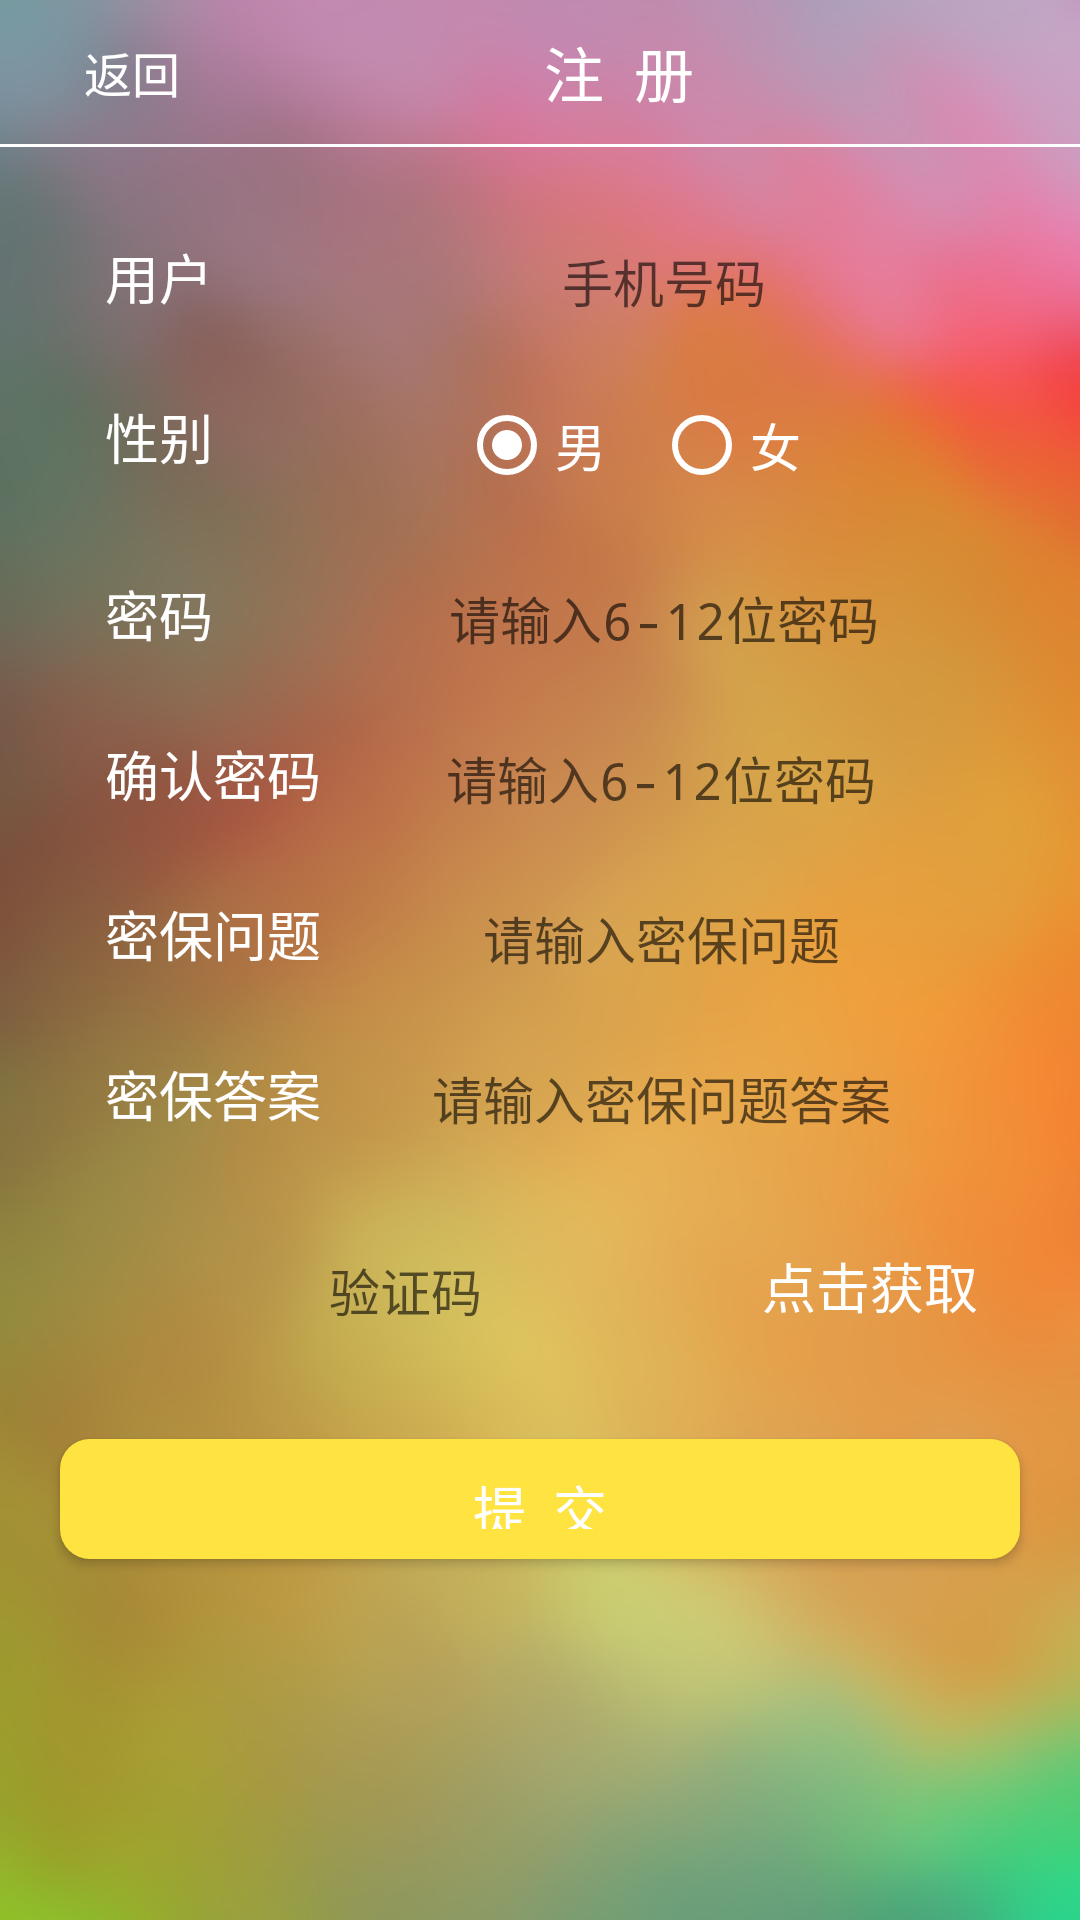

Write the Android layout XML for this screen, with the resource values it uses.
<!-- AndroidManifest.xml: activity theme Theme.AppCompat.Light.NoActionBar -->
<!-- res/layout/zhuce.xml -->
<?xml version="1.0" encoding="utf-8"?>
<LinearLayout xmlns:android="http://schemas.android.com/apk/res/android"
    android:layout_width="match_parent"
    android:layout_height="match_parent"
    xmlns:tools="http://schemas.android.com/tools"
    android:orientation="vertical"
    android:background="@drawable/login2"
    tools:context="cn.edu.swufe.ace.ZhuceActivity">


    <LinearLayout
        android:layout_width="match_parent"
        android:layout_height="wrap_content"
        android:orientation="horizontal">

        <Button
            android:id="@+id/fanhuidenglu"
            android:layout_width="wrap_content"
            android:layout_height="wrap_content"
            android:background="@android:color/transparent"
            android:onClick="onClick"
            android:text="返回"
            android:textAlignment="center"
            android:textColor="@android:color/background_light"
            android:textSize="16sp" />

        <TextView
            android:id="@+id/textView2"
            android:layout_width="match_parent"
            android:layout_height="wrap_content"
            android:layout_gravity="center"
            android:layout_marginRight="35dp"
            android:text="注  册"
            android:textAlignment="center"
            android:textColor="@android:color/background_light"
            android:textSize="20sp" />

    </LinearLayout>

    <View
        android:id="@+id/divider"
        android:layout_width="match_parent"
        android:layout_height="1dp"
        android:background="#FFFFFF"
        android:visibility="visible" />

    <LinearLayout
        android:layout_width="match_parent"
        android:layout_height="wrap_content"
        android:layout_marginTop="30dp"
        android:orientation="horizontal">

        <TextView
            android:id="@+id/textView7"
            android:layout_width="73dp"
            android:layout_height="wrap_content"
            android:layout_marginLeft="35dp"
            android:layout_marginRight="15dp"
            android:text="用户"
            android:textAlignment="textStart"
            android:textColor="@android:color/background_light"
            android:textSize="18sp" />

        <EditText
            android:id="@+id/shoujihao"
            android:layout_width="wrap_content"
            android:layout_height="wrap_content"
            android:layout_marginRight="40dp"
            android:background="@drawable/bg_edittext"
            android:ems="10"
            android:hint="手机号码"
            android:inputType="number"
            android:textAlignment="center"
            android:textColor="@android:color/background_light"
            android:textSize="17sp" />

    </LinearLayout>

    <LinearLayout
        android:layout_width="match_parent"
        android:layout_height="wrap_content"
        android:layout_marginTop="27dp"
        android:orientation="horizontal">

        <TextView
            android:id="@+id/textView8"
            android:layout_width="73dp"
            android:layout_height="wrap_content"
            android:layout_marginLeft="35dp"
            android:layout_marginRight="15dp"
            android:text="性别"
            android:textAlignment="viewStart"
            android:textColor="@android:color/background_light"
            android:textSize="18sp" />

        <RadioGroup
            android:layout_width="match_parent"
            android:layout_height="wrap_content"
            android:layout_marginLeft="30dp"
            android:layout_marginRight="40dp"

            android:orientation="horizontal">

            <RadioButton
                android:id="@+id/bt_man"
                android:layout_width="wrap_content"
                android:layout_height="match_parent"
                android:layout_marginRight="8dp"
                android:buttonTint="#FFFFFF"
                android:checked="true"
                android:text="男"
                android:textColor="@android:color/background_light"
                android:textSize="17sp" />

            <RadioButton
                android:id="@+id/bt_woman"
                android:layout_width="wrap_content"
                android:layout_height="match_parent"
                android:layout_marginLeft="8dp"
                android:buttonTint="#FFFFFF"
                android:text="女"
                android:textColor="@android:color/background_light"
                android:textSize="17sp" />

        </RadioGroup>

    </LinearLayout>

    <LinearLayout
        android:layout_width="match_parent"
        android:layout_height="wrap_content"
        android:orientation="horizontal"
        android:layout_marginTop="27dp">

        <TextView
            android:id="@+id/textView9"
            android:layout_width="73dp"
            android:layout_height="wrap_content"
            android:layout_marginLeft="35dp"
            android:layout_marginRight="15dp"
            android:text="密码"
            android:textAlignment="viewStart"
            android:textColor="@android:color/background_light"
            android:textSize="18sp" />

        <EditText
            android:id="@+id/shoujihao2"
            android:layout_width="wrap_content"
            android:layout_height="wrap_content"
            android:layout_marginRight="40dp"
            android:background="@drawable/bg_edittext"
            android:ems="10"
            android:hint="请输入6-12位密码"
            android:inputType="textPassword"
            android:textAlignment="center"
            android:textColor="@android:color/background_light"
            android:textSize="17sp" />
    </LinearLayout>

    <LinearLayout
        android:layout_width="match_parent"
        android:layout_height="wrap_content"
        android:layout_marginTop="27dp"
        android:orientation="horizontal">

        <TextView
            android:id="@+id/textView10"
            android:layout_width="wrap_content"
            android:layout_height="wrap_content"
            android:layout_marginLeft="35dp"
            android:layout_marginRight="15dp"
            android:text="确认密码"
            android:textAlignment="center"
            android:textColor="@android:color/background_light"
            android:textSize="18sp" />

        <EditText
            android:id="@+id/shoujihao3"
            android:layout_width="wrap_content"
            android:layout_height="wrap_content"
            android:layout_marginRight="40dp"
            android:background="@drawable/bg_edittext"
            android:ems="10"
            android:hint="请输入6-12位密码"
            android:inputType="textPassword"
            android:textAlignment="center"
            android:textColor="@android:color/background_light"
            android:textSize="17sp" />
    </LinearLayout>

    <LinearLayout
        android:layout_width="match_parent"
        android:layout_height="wrap_content"
        android:layout_marginTop="27dp"
        android:orientation="horizontal">

        <TextView
            android:id="@+id/textView11"
            android:layout_width="wrap_content"
            android:layout_height="wrap_content"
            android:layout_marginLeft="35dp"
            android:layout_marginRight="15dp"
            android:text="密保问题"
            android:textAlignment="center"
            android:textColor="@android:color/background_light"
            android:textSize="18sp" />

        <EditText
            android:id="@+id/mibaowenti"
            android:layout_width="wrap_content"
            android:layout_height="wrap_content"
            android:layout_marginRight="40dp"
            android:background="@drawable/bg_edittext"
            android:ems="10"
            android:hint="请输入密保问题"
            android:inputType="none"
            android:textAlignment="center"
            android:textColor="@android:color/background_light"
            android:textSize="17sp" />
    </LinearLayout>

    <LinearLayout
        android:layout_width="match_parent"
        android:layout_height="wrap_content"
        android:layout_marginTop="27dp"
        android:orientation="horizontal">

        <TextView
            android:id="@+id/textView12"
            android:layout_width="wrap_content"
            android:layout_height="wrap_content"
            android:layout_marginLeft="35dp"
            android:layout_marginRight="15dp"
            android:text="密保答案"
            android:textAlignment="center"
            android:textColor="@android:color/background_light"
            android:textSize="18sp" />

        <EditText
            android:id="@+id/mibaodaan"
            android:layout_width="wrap_content"
            android:layout_height="wrap_content"
            android:layout_marginRight="40dp"
            android:background="@drawable/bg_edittext"
            android:ems="10"
            android:hint="请输入密保问题答案"
            android:inputType="none"
            android:textAlignment="center"
            android:textColor="@android:color/background_light"
            android:textSize="17sp" />
    </LinearLayout>

    <LinearLayout
        android:layout_width="match_parent"
        android:layout_height="wrap_content"
        android:layout_marginTop="27dp"
        android:orientation="horizontal">

        <EditText
            android:id="@+id/shoujihao4"
            android:layout_width="200dp"
            android:layout_height="wrap_content"
            android:layout_marginLeft="35dp"
            android:layout_marginRight="15dp"
            android:background="@drawable/bg_edittext"
            android:ems="10"
            android:hint="验证码"
            android:inputType="number"
            android:textAlignment="center"
            android:textColor="@android:color/background_light"
            android:textSize="17sp" />

        <Button
            android:id="@+id/button4"
            android:layout_width="wrap_content"
            android:layout_height="wrap_content"
            android:layout_marginRight="30dp"
            android:background="@android:color/transparent"
            android:onClick="onClick"
            android:text="点击获取"
            android:textColor="@android:color/background_light"
            android:textSize="18sp" />

    </LinearLayout>

    <Button
        android:id="@+id/denglu3"
        android:layout_width="320dp"
        android:layout_height="40dp"
        android:layout_alignParentBottom="true"
        android:layout_centerHorizontal="true"
        android:layout_gravity="center"
        android:layout_marginTop="27dp"
        android:background="@drawable/bt_shape2"
        android:onClick="onClick"
        android:text="提  交"
        android:textAlignment="center"
        android:textColor="@android:color/background_light"
        android:textSize="18sp" />
</LinearLayout>
<!-- resources referenced by this layout -->
<resources>
  <!-- drawable bt_shape2 (drawable-v24) -->
  <?xml version="1.0" encoding="utf-8"?>
  <shape xmlns:android="http://schemas.android.com/apk/res/android"
      android:shape="rectangle">
      <solid android:color="#FFE340"/>
      <corners android:radius="10dp"/>
      <padding
          android:left="15dp"
          android:right="15dp"
          android:top="10dp"
          android:bottom="10dp"
          />
  </shape>
  <!-- drawable login2: png bitmap (drawable-hdpi, 397881 bytes) -->
</resources>
